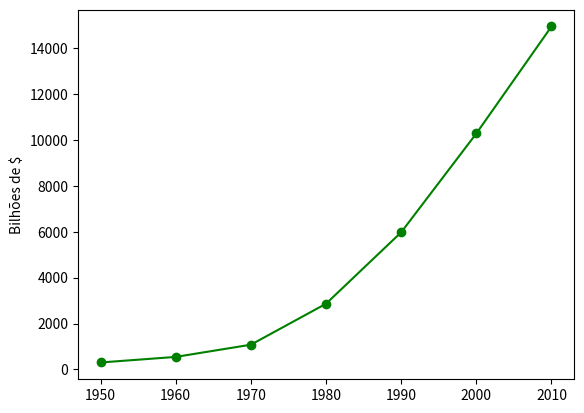

This figure's Python source:
import matplotlib.pyplot as plt

years = [1950, 1960, 1970, 1980, 1990, 2000, 2010]
gdp = [300.2, 543.3, 1075.9, 2862.5, 5979.6, 10289.7, 14958.3]

plt.plot(years, gdp, color='green', marker='o', linestyle='solid')
plt.ylabel('Bilhões de $')
plt.show()
